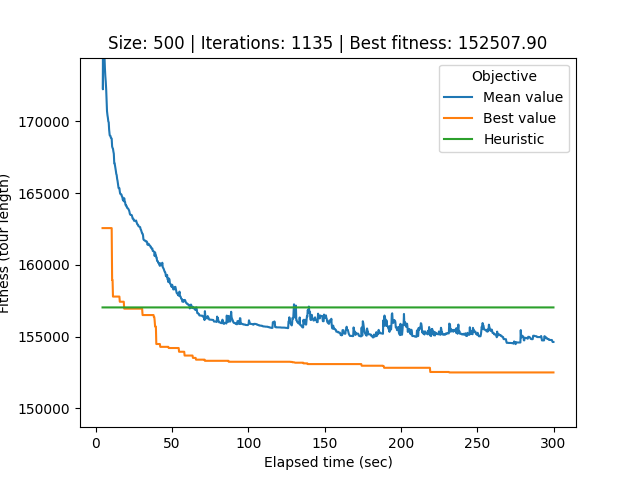

The data file committed next to this chart (first rows):
# Student number: r0758170
# Iteration, Elapsed time, Mean value, Best value, Cycle
0, 4.429, 1242845, 162556, 352, 82, 113, 144, 128, 63, 129, 154, 383, 61, 373, 145, 135, 464, 361, 67, 164, 217, 30, 325
1, 4.662, 172221, 162556, 352, 82, 113, 144, 128, 63, 129, 154, 383, 61, 373, 145, 135, 464, 361, 67, 164, 217, 30, 325
2, 4.926, 176645, 162556, 414, 328, 442, 229, 133, 86, 43, 366, 183, 495, 119, 29, 1, 123, 394, 469, 182, 91, 283, 307
3, 5.191, 176809, 162556, 414, 328, 442, 229, 133, 86, 43, 366, 183, 495, 119, 29, 1, 123, 394, 469, 182, 91, 283, 307
4, 5.452, 175242, 162556, 414, 328, 442, 229, 133, 86, 43, 366, 183, 495, 119, 29, 1, 123, 394, 469, 182, 91, 283, 307
5, 5.717, 174427, 162556, 414, 328, 442, 229, 133, 86, 43, 366, 183, 495, 119, 29, 1, 123, 394, 469, 182, 91, 283, 307
6, 5.986, 173668, 162556, 414, 328, 442, 229, 133, 86, 43, 366, 183, 495, 119, 29, 1, 123, 394, 469, 182, 91, 283, 307
7, 6.246, 173145, 162556, 414, 328, 442, 229, 133, 86, 43, 366, 183, 495, 119, 29, 1, 123, 394, 469, 182, 91, 283, 307
8, 6.533, 172737, 162556, 414, 328, 442, 229, 133, 86, 43, 366, 183, 495, 119, 29, 1, 123, 394, 469, 182, 91, 283, 307
9, 6.819, 172193, 162556, 414, 328, 442, 229, 133, 86, 43, 366, 183, 495, 119, 29, 1, 123, 394, 469, 182, 91, 283, 307
10, 7.094, 171505, 162556, 414, 328, 442, 229, 133, 86, 43, 366, 183, 495, 119, 29, 1, 123, 394, 469, 182, 91, 283, 307
11, 7.354, 170695, 162556, 414, 328, 442, 229, 133, 86, 43, 366, 183, 495, 119, 29, 1, 123, 394, 469, 182, 91, 283, 307
12, 7.665, 170409, 162556, 414, 328, 442, 229, 133, 86, 43, 366, 183, 495, 119, 29, 1, 123, 394, 469, 182, 91, 283, 307
13, 7.93, 170235, 162556, 414, 328, 442, 229, 133, 86, 43, 366, 183, 495, 119, 29, 1, 123, 394, 469, 182, 91, 283, 307
14, 8.212, 169981, 162556, 414, 328, 442, 229, 133, 86, 43, 366, 183, 495, 119, 29, 1, 123, 394, 469, 182, 91, 283, 307
15, 8.474, 169921, 162556, 414, 328, 442, 229, 133, 86, 43, 366, 183, 495, 119, 29, 1, 123, 394, 469, 182, 91, 283, 307
16, 8.739, 169420, 162556, 414, 328, 442, 229, 133, 86, 43, 366, 183, 495, 119, 29, 1, 123, 394, 469, 182, 91, 283, 307
17, 9.112, 169021, 162556, 414, 328, 442, 229, 133, 86, 43, 366, 183, 495, 119, 29, 1, 123, 394, 469, 182, 91, 283, 307
18, 9.376, 168990, 162556, 414, 328, 442, 229, 133, 86, 43, 366, 183, 495, 119, 29, 1, 123, 394, 469, 182, 91, 283, 307
19, 9.64, 168975, 162556, 414, 328, 442, 229, 133, 86, 43, 366, 183, 495, 119, 29, 1, 123, 394, 469, 182, 91, 283, 307
20, 9.902, 168836, 162556, 414, 328, 442, 229, 133, 86, 43, 366, 183, 495, 119, 29, 1, 123, 394, 469, 182, 91, 283, 307
21, 10.16, 168813, 162556, 414, 328, 442, 229, 133, 86, 43, 366, 183, 495, 119, 29, 1, 123, 394, 469, 182, 91, 283, 307
22, 10.42, 168795, 162556, 414, 328, 442, 229, 133, 86, 43, 366, 183, 495, 119, 29, 1, 123, 394, 469, 182, 91, 283, 307
23, 10.7, 168238, 158942, 443, 23, 409, 103, 447, 83, 0, 148, 215, 392, 120, 310, 450, 11, 71, 246, 138, 476, 78, 174
24, 11, 168133, 158942, 158, 353, 429, 467, 36, 485, 492, 268, 362, 300, 278, 198, 97, 344, 12, 419, 40, 282, 5, 222
25, 11.26, 168086, 157789, 462, 154, 129, 63, 188, 44, 17, 207, 100, 334, 149, 336, 15, 248, 55, 202, 68, 225, 252, 150
26, 11.53, 167886, 157789, 462, 154, 129, 63, 188, 44, 17, 207, 100, 334, 149, 336, 15, 248, 55, 202, 68, 225, 252, 150
27, 11.82, 167734, 157789, 462, 154, 129, 63, 188, 44, 17, 207, 100, 334, 149, 336, 15, 248, 55, 202, 68, 225, 252, 150
28, 12.11, 167063, 157789, 455, 388, 343, 81, 59, 397, 178, 421, 60, 22, 51, 35, 255, 298, 189, 265, 315, 418, 102, 480
29, 12.37, 167063, 157789, 455, 388, 343, 81, 59, 397, 178, 421, 60, 22, 51, 35, 255, 298, 189, 265, 315, 418, 102, 480
30, 12.62, 166897, 157789, 455, 388, 343, 81, 59, 397, 178, 421, 60, 22, 51, 35, 255, 298, 189, 265, 315, 418, 102, 480
31, 12.89, 166738, 157789, 167, 211, 45, 474, 176, 274, 160, 143, 253, 461, 470, 481, 112, 195, 111, 424, 488, 70, 377, 122
32, 13.17, 166530, 157789, 167, 211, 45, 474, 176, 274, 160, 143, 253, 461, 470, 481, 112, 195, 111, 424, 488, 70, 377, 122
33, 13.42, 166327, 157789, 167, 211, 45, 474, 176, 274, 160, 143, 253, 461, 470, 481, 112, 195, 111, 424, 488, 70, 377, 122
34, 13.69, 166253, 157789, 167, 211, 45, 474, 176, 274, 160, 143, 253, 461, 470, 481, 112, 195, 111, 424, 488, 70, 377, 122
35, 13.99, 165983, 157789, 167, 211, 45, 474, 176, 274, 160, 143, 253, 461, 470, 481, 112, 195, 111, 424, 488, 70, 377, 122
36, 14.25, 165849, 157789, 167, 211, 45, 474, 176, 274, 160, 143, 253, 461, 470, 481, 112, 195, 111, 424, 488, 70, 377, 122
37, 14.53, 165630, 157789, 167, 211, 45, 474, 176, 274, 160, 143, 253, 461, 470, 481, 112, 195, 111, 424, 488, 70, 377, 122
38, 14.92, 165348, 157789, 167, 211, 45, 474, 176, 274, 160, 143, 253, 461, 470, 481, 112, 195, 111, 424, 488, 70, 377, 122
39, 15.2, 165334, 157789, 167, 211, 45, 474, 176, 274, 160, 143, 253, 461, 470, 481, 112, 195, 111, 424, 488, 70, 377, 122
40, 15.48, 165334, 157789, 167, 211, 45, 474, 176, 274, 160, 143, 253, 461, 470, 481, 112, 195, 111, 424, 488, 70, 377, 122
41, 15.74, 165098, 157430, 224, 316, 43, 366, 393, 206, 9, 158, 353, 429, 467, 36, 485, 492, 268, 362, 300, 278, 198, 97
42, 16, 164947, 157430, 224, 316, 43, 366, 393, 206, 9, 158, 353, 429, 467, 36, 485, 492, 268, 362, 300, 278, 198, 97
43, 16.28, 164939, 157430, 224, 316, 43, 366, 393, 206, 9, 158, 353, 429, 467, 36, 485, 492, 268, 362, 300, 278, 198, 97
44, 16.57, 164903, 157430, 224, 316, 43, 366, 393, 206, 9, 158, 353, 429, 467, 36, 485, 492, 268, 362, 300, 278, 198, 97
45, 16.83, 164892, 157430, 224, 316, 43, 366, 393, 206, 9, 158, 353, 429, 467, 36, 485, 492, 268, 362, 300, 278, 198, 97
46, 17.11, 164758, 157430, 224, 316, 43, 366, 393, 206, 9, 158, 353, 429, 467, 36, 485, 492, 268, 362, 300, 278, 198, 97
47, 17.41, 164737, 157430, 224, 316, 43, 366, 393, 206, 9, 158, 353, 429, 467, 36, 485, 492, 268, 362, 300, 278, 198, 97
48, 17.69, 164533, 157430, 224, 316, 43, 366, 393, 206, 9, 158, 353, 429, 467, 36, 485, 492, 268, 362, 300, 278, 198, 97
49, 18.05, 164533, 157430, 253, 461, 470, 481, 112, 195, 111, 424, 488, 70, 377, 122, 451, 210, 209, 302, 455, 388, 343, 81
50, 18.34, 164421, 157430, 253, 461, 470, 481, 112, 195, 111, 424, 488, 70, 377, 122, 451, 210, 209, 302, 455, 388, 343, 81
51, 18.62, 164638, 156949, 133, 229, 472, 256, 459, 477, 92, 442, 436, 463, 37, 104, 403, 312, 408, 239, 196, 413, 269, 74
52, 18.92, 164434, 156949, 374, 105, 434, 139, 180, 439, 88, 117, 498, 372, 190, 478, 275, 410, 326, 453, 25, 156, 385, 161
53, 19.18, 164380, 156949, 374, 105, 434, 139, 180, 439, 88, 117, 498, 372, 190, 478, 275, 410, 326, 453, 25, 156, 385, 161
54, 19.46, 164171, 156949, 374, 105, 434, 139, 180, 439, 88, 117, 498, 372, 190, 478, 275, 410, 326, 453, 25, 156, 385, 161
55, 19.75, 164171, 156949, 374, 105, 434, 139, 180, 439, 88, 117, 498, 372, 190, 478, 275, 410, 326, 453, 25, 156, 385, 161
56, 20.05, 164067, 156949, 374, 105, 434, 139, 180, 439, 88, 117, 498, 372, 190, 478, 275, 410, 326, 453, 25, 156, 385, 161
57, 20.3, 164067, 156949, 374, 105, 434, 139, 180, 439, 88, 117, 498, 372, 190, 478, 275, 410, 326, 453, 25, 156, 385, 161
58, 20.57, 163958, 156949, 374, 105, 434, 139, 180, 439, 88, 117, 498, 372, 190, 478, 275, 410, 326, 453, 25, 156, 385, 161
... 1,076 more rows
